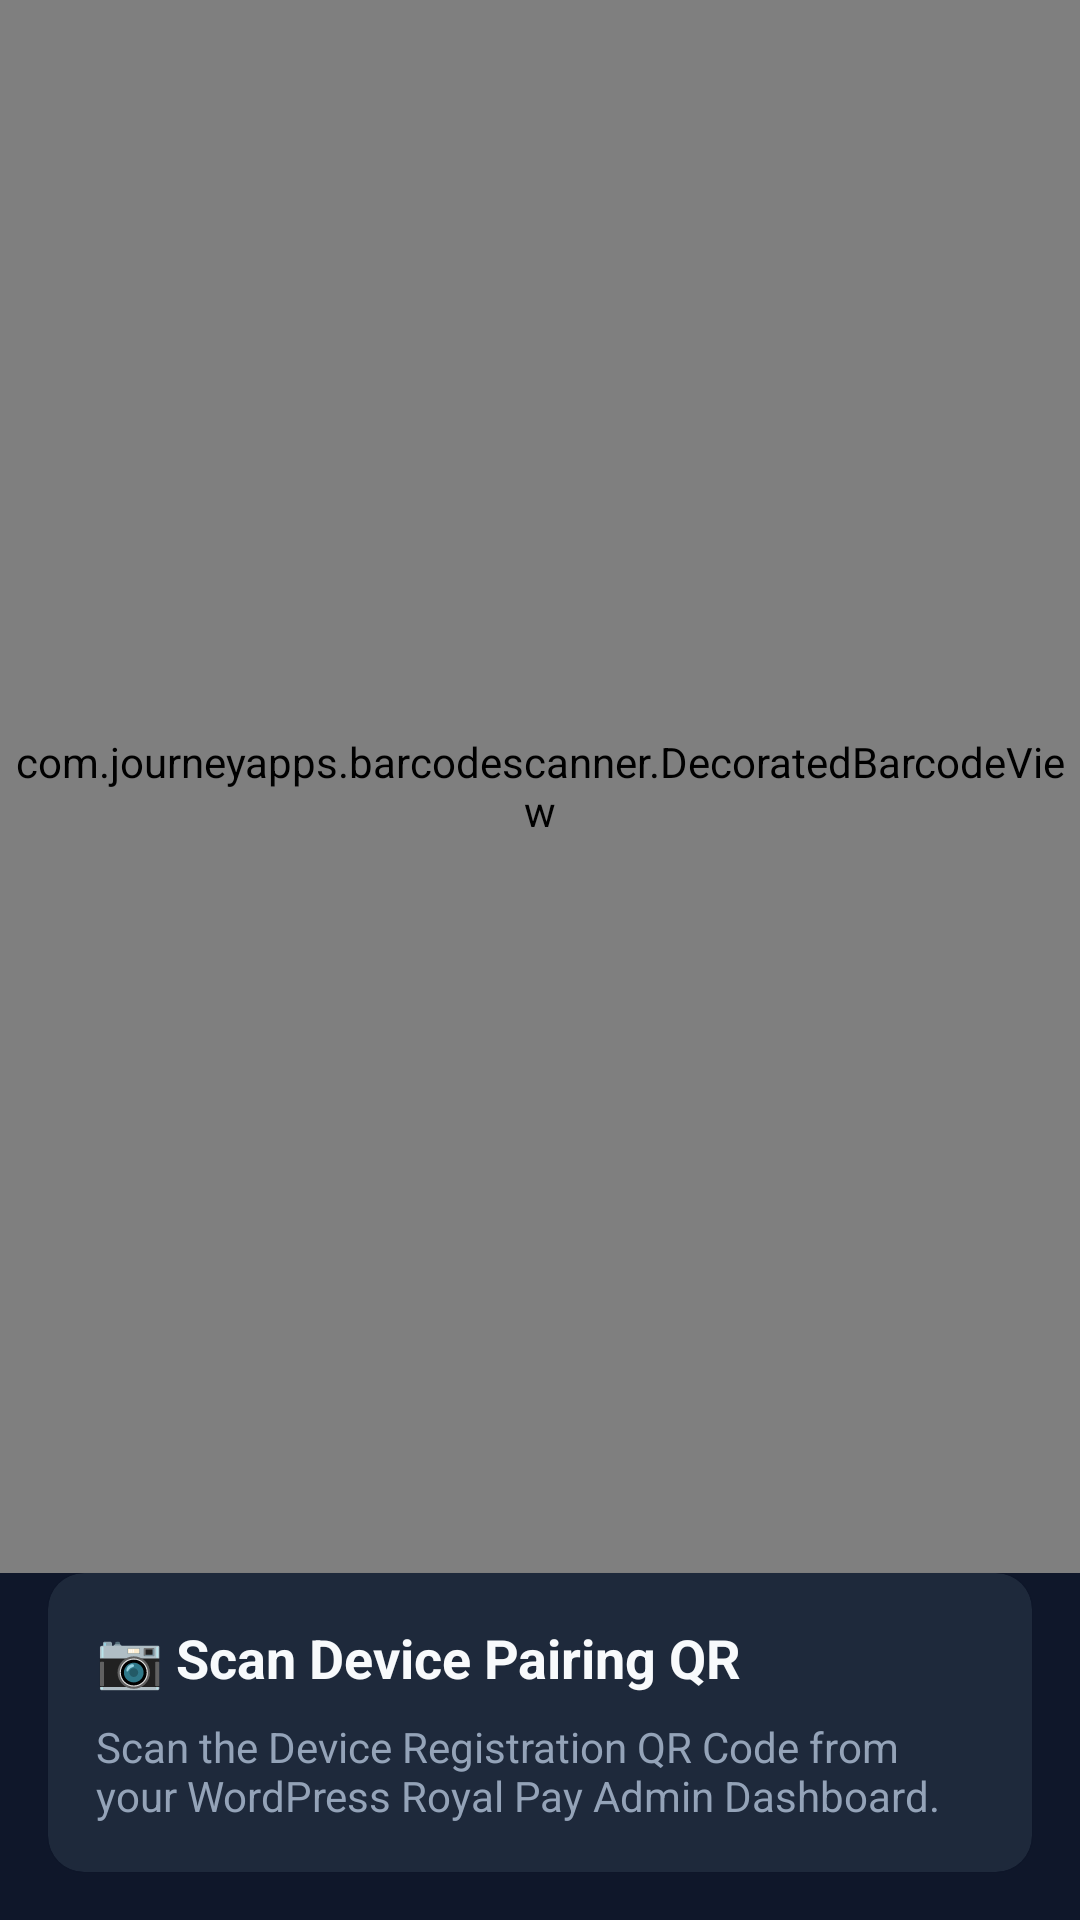

Android layout source for this screen:
<!-- AndroidManifest.xml: application theme Theme.RoyalPay -->
<!-- res/layout/activity_pairing.xml -->
<?xml version="1.0" encoding="utf-8"?>
<androidx.constraintlayout.widget.ConstraintLayout xmlns:android="http://schemas.android.com/apk/res/android"
    xmlns:app="http://schemas.android.com/apk/res-auto"
    android:layout_width="match_parent"
    android:layout_height="match_parent"
    android:background="@color/background">

    <com.journeyapps.barcodescanner.DecoratedBarcodeView
        android:id="@+id/barcodeScanner"
        android:layout_width="match_parent"
        android:layout_height="0dp"
        app:layout_constraintBottom_toTopOf="@id/instructionsCard"
        app:layout_constraintTop_toTopOf="parent" />

    <com.google.android.material.card.MaterialCardView
        android:id="@+id/instructionsCard"
        android:layout_width="match_parent"
        android:layout_height="wrap_content"
        android:layout_margin="16dp"
        app:cardBackgroundColor="@color/card_bg"
        app:cardCornerRadius="12dp"
        app:layout_constraintBottom_toBottomOf="parent">

        <LinearLayout
            android:layout_width="match_parent"
            android:layout_height="wrap_content"
            android:orientation="vertical"
            android:padding="16dp">

            <TextView
                android:layout_width="wrap_content"
                android:layout_height="wrap_content"
                android:text="📷 Scan Device Pairing QR"
                android:textColor="@color/text_primary"
                android:textSize="18sp"
                android:textStyle="bold" />

            <TextView
                android:layout_width="wrap_content"
                android:layout_height="wrap_content"
                android:layout_marginTop="8dp"
                android:text="@string/scan_qr_prompt"
                android:textColor="@color/text_secondary"
                android:textSize="14sp" />

            <ProgressBar
                android:id="@+id/pbPairing"
                android:layout_width="wrap_content"
                android:layout_height="wrap_content"
                android:layout_gravity="center_horizontal"
                android:layout_marginTop="12dp"
                android:visibility="gone" />

        </LinearLayout>

    </com.google.android.material.card.MaterialCardView>

</androidx.constraintlayout.widget.ConstraintLayout>
<!-- resources referenced by this layout -->
<resources>
  <color name="background">#0f172a</color>
  <color name="card_bg">#1e293b</color>
  <color name="text_primary">#f8fafc</color>
  <color name="text_secondary">#94a3b8</color>
  <string name="scan_qr_prompt">Scan the Device Registration QR Code from your WordPress Royal Pay Admin Dashboard.</string>
  <style name="Theme.RoyalPay" parent="Theme.MaterialComponents.DayNight.NoActionBar">
          <item name="colorPrimary">@color/primary</item>
          <item name="colorPrimaryVariant">@color/primary_dark</item>
          <item name="colorOnPrimary">@color/white</item>
          <item name="colorSecondary">@color/accent</item>
          <item name="colorSecondaryVariant">@color/teal_700</item>
          <item name="colorOnSecondary">@color/black</item>
          <item name="android:statusBarColor">@color/background</item>
          <item name="android:windowBackground">@color/background</item>
      </style>
  <color name="primary">#0284c7</color>
  <color name="primary_dark">#0369a1</color>
  <color name="white">#FFFFFFFF</color>
  <color name="accent">#10b981</color>
  <color name="teal_700">#FF018786</color>
  <color name="black">#FF000000</color>
</resources>
